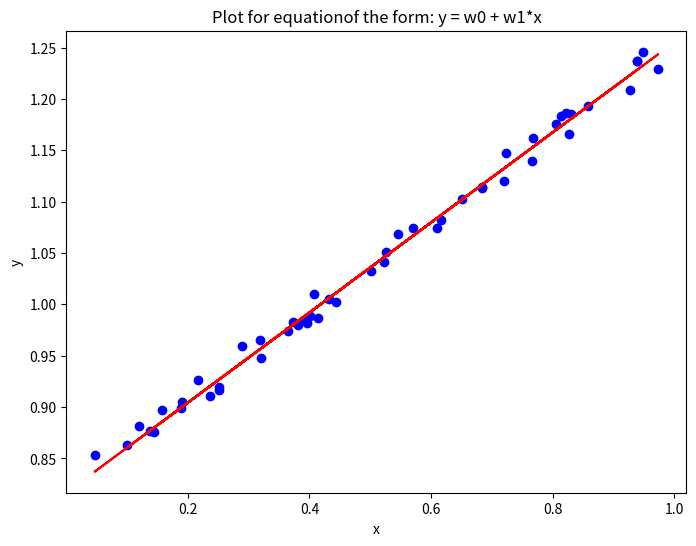

Recreate this plot in Python.
import numpy as np
import matplotlib.pyplot as plt
import pandas as pd

np.random.seed(2024)

class LinearRegressionClosedForm:
  def __init__(self):
    '''
    Initializing the parameters of the model

    Returns:
      None
    '''
    self.weights = None

  def fit(self, X, y):
    '''
    This function is used to obtain the weights of the model using closed form solution.

    Args:
      X : 2D numpy array of training set data points. Dimensions (n x (d+1))
      y : 2D numpy array of target values in the training dataset. Dimensions (n x 1)

    Returns :
      None
    '''
    X_transpose = X.T
    X_transpose_X = X_transpose @ X
    X_transpose_X_inv = np.linalg.inv(X_transpose_X)
    X_transpose_y = X_transpose @ y

    self.weights = X_transpose_X_inv @ X_transpose_y
    # Calculate the weights
    #raise NotImplementedError()

  def predict(self, X):
    '''
    This function is used to predict the target values for the given set of feature values

    Args:
      X: 2D numpy array of data points. Dimensions (n x (d+1))

    Returns:
      2D numpy array of predicted target values. Dimensions (n x 1)
    '''
    if self.weights is None:
       raise ValueError("Model has not been trained yet. Call fit() before predict().")
    return X @ self.weights
    # Write your code here
    #raise NotImplementedError()

def plot_learned_equation(X, y, y_hat):
    '''
    This function generates the plot to visualize how well the learned linear equation fits the dataset  

    Args:
      X : 2D numpy array of data points. Dimensions (n x 2)
      y : 2D numpy array of target values. Dimensions (n x 1)
      y_hat : 2D numpy array of predicted values. Dimensions (n x 1)

    Returns:
      None
    '''
    # Plot a 2d plot, with only  X[:,1] on x-axis (Think about why you can ignore X[:, 0])
    # Use y_hat to plot the line. DO NOT use y. 
    plt.figure(figsize=(8, 6))

    # Plot the data points
    plt.scatter(X[:, 1], y, color='blue')

    # Plot the learned line
    plt.plot(X[:, 1], y_hat, color='red')

    plt.xlabel('x')
    plt.ylabel('y')
    plt.title('Plot for equationof the form: y = w0 + w1*x')
    #plt.legend()
    plt.savefig('closed_form.png')
    plt.show()
    
    #raise NotImplementedError()

############################################
#####        Helper functions          #####
############################################
def generate_toy_dataset():
    '''
    This function generates a simple toy dataset containing 300 points with 1d feature 
    '''
    X = np.random.rand(300, 2)
    X[:, 0] = 1 # bias term
    weights = np.random.rand(2,1)
    noise = np.random.rand(300,1) / 32
    y = np.matmul(X, weights) + noise
    
    X_train = X[:250]
    X_test = X[250:]
    y_train = y[:250]
    y_test = y[250:]
    return X_train, y_train, X_test, y_test

# Terminal text coloring
RESET = '\033[0m'
GREEN = '\033[32m'
RED = '\033[31m'

if __name__ == '__main__':
    
    print(RED + "##### Closed form solution for linear regression #####")
    
    print(RESET +  "Loading dataset: ",end="")
    try:
        X_train, y_train, X_test, y_test = generate_toy_dataset()
        print(GREEN + "done")
    except Exception as e:
        print(RED + "failed")
        print(e)
        exit()
    
    print(RESET + "Calculating closed form solution: ", end="")
    try:
        linear_reg = LinearRegressionClosedForm()
        linear_reg.fit(X_train,y_train)
        print(GREEN + "done")
    except Exception as e:
        print(RED + "failed")
        print(e)
        exit()
    
    print(RESET + "Predicting for test split: ", end="")
    try:
        y_hat = linear_reg.predict(X_test)
        print(GREEN + "done")
    except Exception as e:
        print(RED + "failed")
        print(e)
        exit()
    
    print(RESET + "Plotting the solution: ", end="")
    try:
        plot_learned_equation(X_test, y_test, y_hat)
        print(GREEN + "done")
    except Exception as e:
        print(RED + "failed")
        print(e)
        exit()
